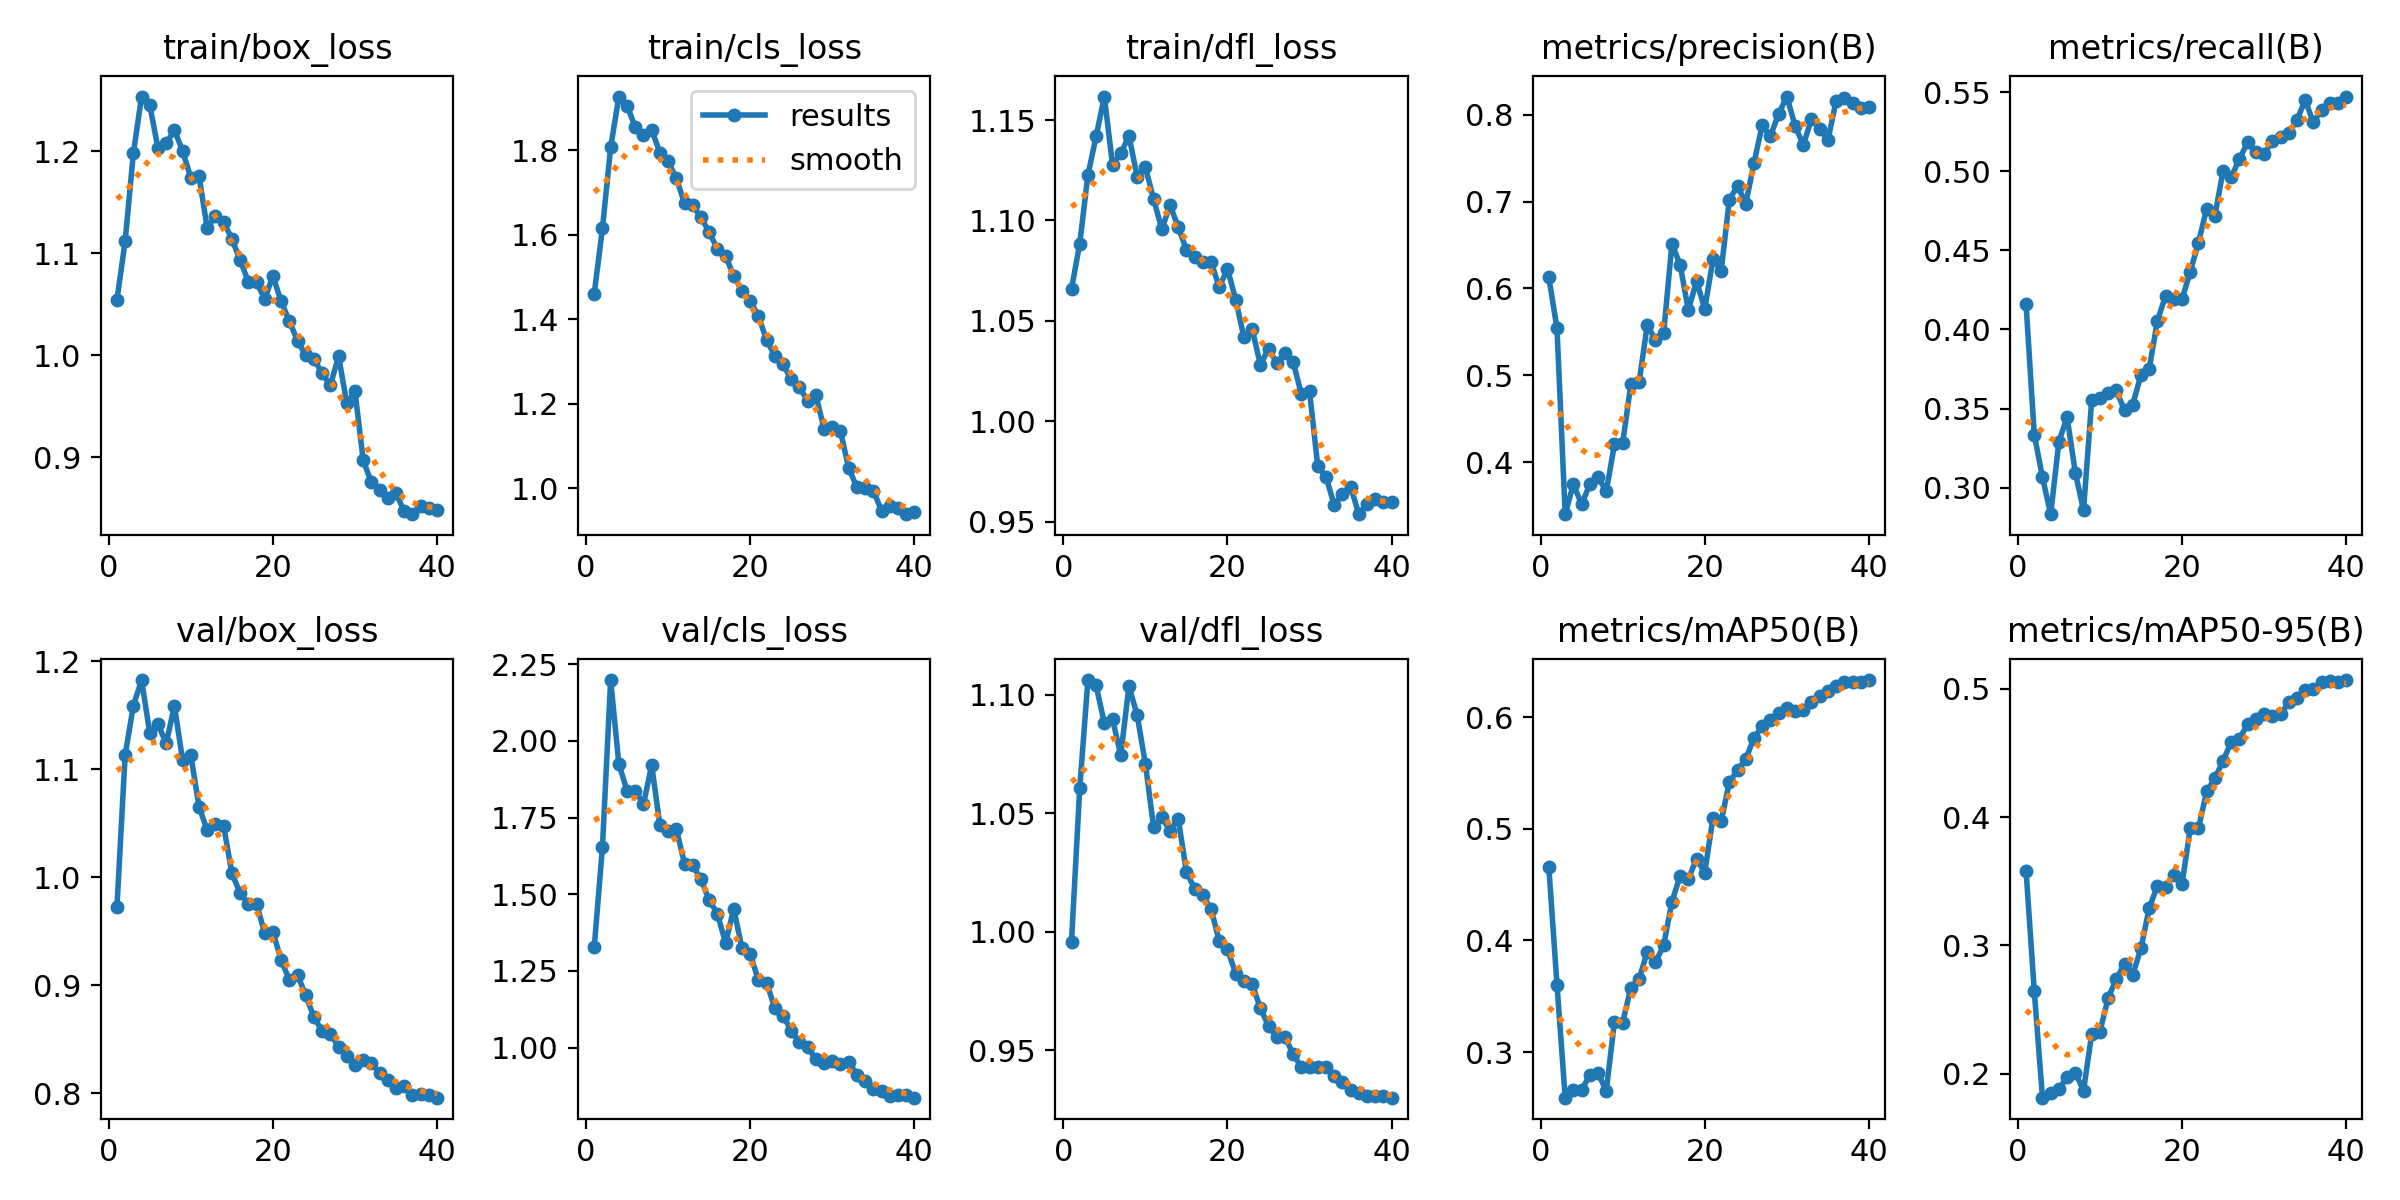

Source data for this figure (header and first rows):
epoch, time, train/box_loss, train/cls_loss, train/dfl_loss, metrics/precision(B), metrics/recall(B), metrics/mAP50(B), metrics/mAP50-95(B), val/box_loss, val/cls_loss, val/dfl_loss, lr/pg0, lr/pg1, lr/pg2
1, 733.4, 1.055, 1.46, 1.066, 0.6133, 0.4162, 0.4661, 0.3583, 0.9728, 1.327, 0.9959, 0.0003664, 0.0003664, 0.0003664
2, 1466, 1.112, 1.615, 1.088, 0.5539, 0.3335, 0.3605, 0.2645, 1.113, 1.653, 1.06, 0.0007356, 0.0007356, 0.0007356
3, 2219, 1.198, 1.807, 1.123, 0.3399, 0.3065, 0.2591, 0.1813, 1.159, 2.198, 1.106, 0.0011, 0.0011, 0.0011
4, 2980, 1.254, 1.927, 1.142, 0.3746, 0.2832, 0.2657, 0.1852, 1.183, 1.924, 1.104, 0.001096, 0.001096, 0.001096
5, 3744, 1.245, 1.906, 1.162, 0.3512, 0.3291, 0.2658, 0.188, 1.133, 1.837, 1.088, 0.001084, 0.001084, 0.001084
6, 4468, 1.203, 1.855, 1.128, 0.3744, 0.3445, 0.2797, 0.1972, 1.142, 1.837, 1.09, 0.001069, 0.001069, 0.001069
7, 5192, 1.208, 1.835, 1.133, 0.3829, 0.3096, 0.2814, 0.2009, 1.124, 1.793, 1.075, 0.001051, 0.001051, 0.001051
8, 5919, 1.221, 1.849, 1.142, 0.3661, 0.2856, 0.265, 0.1868, 1.159, 1.921, 1.104, 0.00103, 0.00103, 0.00103
9, 6645, 1.2, 1.794, 1.122, 0.4203, 0.3556, 0.3272, 0.231, 1.108, 1.725, 1.091, 0.001006, 0.001006, 0.001006
10, 7374, 1.174, 1.775, 1.126, 0.4215, 0.3566, 0.3263, 0.2328, 1.113, 1.706, 1.071, 0.0009792, 0.0009792, 0.0009792
11, 8101, 1.175, 1.734, 1.111, 0.4898, 0.3601, 0.3577, 0.2591, 1.065, 1.712, 1.044, 0.0009499, 0.0009499, 0.0009499
12, 8915, 1.124, 1.675, 1.096, 0.4916, 0.3614, 0.3652, 0.2737, 1.043, 1.6, 1.048, 0.0009182, 0.0009182, 0.0009182
13, 9733, 1.137, 1.67, 1.108, 0.5581, 0.3488, 0.3898, 0.2859, 1.05, 1.594, 1.043, 0.0008843, 0.0008843, 0.0008843
14, 10497, 1.131, 1.641, 1.097, 0.5403, 0.3524, 0.3803, 0.2772, 1.047, 1.549, 1.048, 0.0008484, 0.0008484, 0.0008484
15, 11226, 1.114, 1.606, 1.085, 0.5491, 0.3714, 0.3957, 0.2978, 1.004, 1.481, 1.025, 0.0008107, 0.0008107, 0.0008107
16, 11953, 1.094, 1.566, 1.082, 0.6512, 0.3751, 0.4347, 0.3291, 0.9853, 1.437, 1.018, 0.0007715, 0.0007715, 0.0007715
17, 12678, 1.072, 1.55, 1.08, 0.6274, 0.4054, 0.4578, 0.3463, 0.9752, 1.342, 1.015, 0.000731, 0.000731, 0.000731
18, 13419, 1.072, 1.503, 1.079, 0.5749, 0.4213, 0.4548, 0.3452, 0.9756, 1.453, 1.01, 0.0006894, 0.0006894, 0.0006894
19, 14303, 1.055, 1.467, 1.067, 0.6084, 0.4192, 0.4732, 0.3551, 0.9481, 1.324, 0.9961, 0.0006471, 0.0006471, 0.0006471
20, 15132, 1.078, 1.444, 1.076, 0.5764, 0.4191, 0.4608, 0.3478, 0.9493, 1.306, 0.9927, 0.0006042, 0.0006042, 0.0006042
21, 15907, 1.053, 1.407, 1.061, 0.6334, 0.4365, 0.5095, 0.3913, 0.9235, 1.219, 0.9824, 0.0005611, 0.0005611, 0.0005611
22, 16688, 1.034, 1.351, 1.042, 0.6203, 0.4548, 0.5066, 0.3913, 0.9048, 1.212, 0.9793, 0.0005179, 0.0005179, 0.0005179
23, 17484, 1.014, 1.314, 1.046, 0.7022, 0.4765, 0.5418, 0.4199, 0.9095, 1.129, 0.9781, 0.000475, 0.000475, 0.000475
24, 18443, 0.9999, 1.293, 1.028, 0.7185, 0.4718, 0.5526, 0.4302, 0.8904, 1.104, 0.9679, 0.0004327, 0.0004327, 0.0004327
25, 19324, 0.9966, 1.257, 1.036, 0.6975, 0.5003, 0.5625, 0.4439, 0.8704, 1.055, 0.9603, 0.0003911, 0.0003911, 0.0003911
26, 20069, 0.9822, 1.239, 1.029, 0.7446, 0.4962, 0.5815, 0.4587, 0.8574, 1.017, 0.9555, 0.0003506, 0.0003506, 0.0003506
27, 20855, 0.9706, 1.206, 1.034, 0.7881, 0.508, 0.5916, 0.4612, 0.8549, 1.002, 0.9558, 0.0003114, 0.0003114, 0.0003114
28, 21601, 0.9992, 1.22, 1.03, 0.7753, 0.5183, 0.597, 0.4725, 0.8429, 0.9621, 0.9484, 0.0002737, 0.0002737, 0.0002737
29, 22345, 0.9528, 1.14, 1.013, 0.8011, 0.512, 0.6036, 0.4767, 0.8347, 0.95, 0.943, 0.0002378, 0.0002378, 0.0002378
30, 23082, 0.9645, 1.144, 1.015, 0.8211, 0.5112, 0.6081, 0.48, 0.8264, 0.9555, 0.943, 0.0002039, 0.0002039, 0.0002039
31, 23819, 0.897, 1.134, 0.9775, 0.7876, 0.519, 0.6058, 0.4785, 0.8306, 0.948, 0.9432, 0.0001722, 0.0001722, 0.0001722
32, 24628, 0.8753, 1.047, 0.9724, 0.7651, 0.5216, 0.6063, 0.48, 0.8278, 0.9546, 0.9429, 0.0001429, 0.0001429, 0.0001429
33, 25409, 0.8678, 1.002, 0.9583, 0.7949, 0.524, 0.6136, 0.4894, 0.8188, 0.9118, 0.939, 0.0001161, 0.0001161, 0.0001161
34, 26171, 0.8598, 1.001, 0.9636, 0.7838, 0.5324, 0.6192, 0.4928, 0.812, 0.8906, 0.9369, 9.21498e-05, 9.21498e-05, 9.21498e-05
35, 26908, 0.8646, 0.9939, 0.9674, 0.7707, 0.545, 0.6231, 0.4987, 0.8049, 0.8638, 0.9335, 7.10504e-05, 7.10504e-05, 7.10504e-05
36, 27644, 0.8469, 0.9464, 0.9537, 0.816, 0.531, 0.6276, 0.4999, 0.8068, 0.8581, 0.9322, 5.29721e-05, 5.29721e-05, 5.29721e-05
37, 28387, 0.8442, 0.9576, 0.9586, 0.8199, 0.5389, 0.631, 0.5049, 0.7983, 0.844, 0.9308, 3.80262e-05, 3.80262e-05, 3.80262e-05
38, 29127, 0.8526, 0.9537, 0.9611, 0.8131, 0.5432, 0.631, 0.5057, 0.7992, 0.8463, 0.9306, 2.6305e-05, 2.6305e-05, 2.6305e-05
39, 29868, 0.8505, 0.9382, 0.9597, 0.8078, 0.5432, 0.6313, 0.5054, 0.7986, 0.8442, 0.9308, 1.78807e-05, 1.78807e-05, 1.78807e-05
40, 30609, 0.8479, 0.943, 0.96, 0.809, 0.5473, 0.6332, 0.5068, 0.7958, 0.8371, 0.9301, 1.28053e-05, 1.28053e-05, 1.28053e-05
